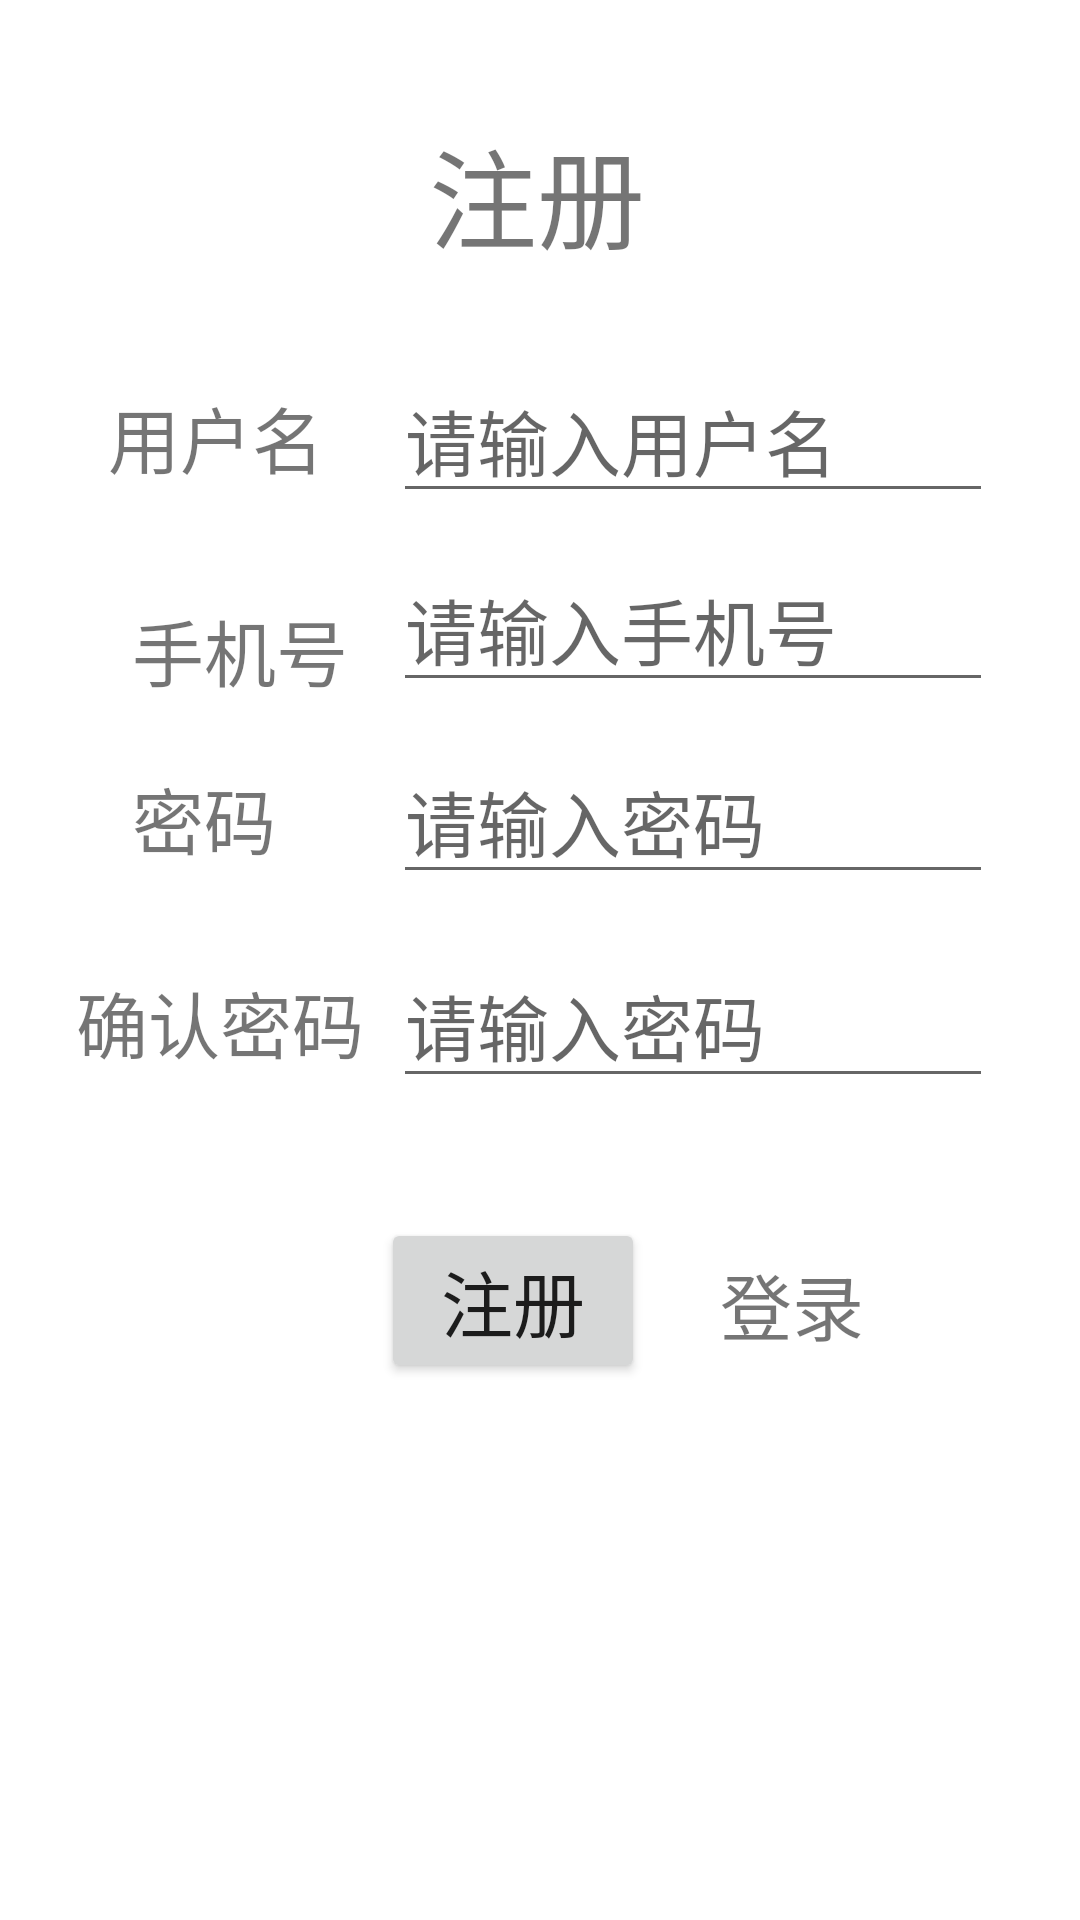

Produce the Android XML layout that renders to this screen, including the resource entries it uses.
<!-- AndroidManifest.xml: application theme Theme.ILearn -->
<!-- res/layout/activity_register.xml -->
<?xml version="1.0" encoding="utf-8"?>
<androidx.constraintlayout.widget.ConstraintLayout xmlns:android="http://schemas.android.com/apk/res/android"
    xmlns:app="http://schemas.android.com/apk/res-auto"
    xmlns:tools="http://schemas.android.com/tools"
    android:layout_width="match_parent"
    android:layout_height="match_parent">


    <EditText
        android:id="@+id/etName"
        android:layout_width="200dp"
        android:layout_height="wrap_content"
        android:ems="10"
        android:hint="请输入用户名"
        android:inputType="textPersonName"
        android:textSize="24sp"
        app:layout_constraintBaseline_toBaselineOf="@+id/user"
        app:layout_constraintEnd_toEndOf="parent"
        app:layout_constraintHorizontal_bias="0.819"
        app:layout_constraintStart_toStartOf="parent" />

    <TextView
        android:id="@+id/user"
        android:layout_width="wrap_content"
        android:layout_height="wrap_content"
        android:layout_marginStart="36dp"
        android:layout_marginTop="128dp"
        android:text="用户名"
        android:textSize="24sp"
        app:layout_constraintStart_toStartOf="parent"
        app:layout_constraintTop_toTopOf="parent" />

    <TextView
        android:id="@+id/telephone"
        android:layout_width="wrap_content"
        android:layout_height="wrap_content"
        android:layout_marginStart="8dp"
        android:layout_marginTop="36dp"
        android:text="手机号"
        android:textSize="24sp"
        app:layout_constraintStart_toStartOf="@+id/user"
        app:layout_constraintTop_toBottomOf="@+id/user" />

    <EditText
        android:id="@+id/etTelephone"
        android:layout_width="200dp"
        android:layout_height="wrap_content"
        android:ems="10"
        android:hint="请输入手机号"
        android:inputType="text"
        android:textSize="24sp"
        app:layout_constraintBottom_toBottomOf="@+id/telephone"
        app:layout_constraintEnd_toEndOf="parent"
        app:layout_constraintHorizontal_bias="0.0"
        app:layout_constraintStart_toStartOf="@+id/etName" />

    <TextView
        android:id="@+id/password"
        android:layout_width="wrap_content"
        android:layout_height="wrap_content"
        android:layout_marginTop="92dp"
        android:text="密码"
        android:textSize="24sp"
        app:layout_constraintEnd_toEndOf="@+id/user"
        app:layout_constraintHorizontal_bias="0.0"
        app:layout_constraintStart_toStartOf="@+id/telephone"
        app:layout_constraintTop_toBottomOf="@+id/user" />

    <EditText
        android:id="@+id/etPassword2"
        android:layout_width="200dp"
        android:layout_height="wrap_content"
        android:ems="10"
        android:hint="请输入密码"
        android:inputType="textPassword"
        android:textSize="24sp"
        app:layout_constraintBaseline_toBaselineOf="@+id/password2"
        app:layout_constraintStart_toStartOf="@+id/etPassword" />

    <TextView
        android:id="@+id/password2"
        android:layout_width="wrap_content"
        android:layout_height="wrap_content"
        android:layout_marginTop="160dp"
        android:text="确认密码"
        android:textSize="24sp"
        app:layout_constraintEnd_toEndOf="@+id/user"
        app:layout_constraintHorizontal_bias="0.593"
        app:layout_constraintStart_toStartOf="@+id/password"
        app:layout_constraintTop_toBottomOf="@+id/user" />

    <Button
        android:id="@+id/btnRegister"
        android:layout_width="wrap_content"
        android:layout_height="wrap_content"
        android:layout_marginTop="108dp"
        android:text="注册"
        android:textSize="24sp"
        app:layout_constraintEnd_toEndOf="parent"
        app:layout_constraintHorizontal_bias="0.467"
        app:layout_constraintStart_toStartOf="parent"
        app:layout_constraintTop_toBottomOf="@+id/etPassword" />

    <TextView
        android:id="@+id/toLogin"
        android:layout_width="wrap_content"
        android:layout_height="wrap_content"
        android:layout_marginEnd="72dp"
        android:text="登录"
        android:textSize="24sp"
        app:layout_constraintBottom_toBottomOf="@+id/btnRegister"
        app:layout_constraintEnd_toEndOf="parent"
        app:layout_constraintTop_toTopOf="@+id/btnRegister"
        app:layout_constraintVertical_bias="0.55" />


    <EditText
        android:id="@+id/etPassword"
        android:layout_width="200dp"
        android:layout_height="wrap_content"
        android:ems="10"
        android:hint="请输入密码"
        android:inputType="textPassword"
        android:textSize="24sp"
        app:layout_constraintBaseline_toBaselineOf="@+id/password"
        app:layout_constraintStart_toStartOf="@+id/etTelephone" />

    <TextView
        android:id="@+id/register"
        android:layout_width="wrap_content"
        android:layout_height="wrap_content"
        android:layout_marginStart="16dp"
        android:layout_marginBottom="28dp"
        android:text="注册"
        android:textSize="36sp"
        app:layout_constraintBottom_toTopOf="@+id/etName"
        app:layout_constraintStart_toStartOf="@+id/btnRegister" />

</androidx.constraintlayout.widget.ConstraintLayout>
<!-- resources referenced by this layout -->
<resources>
  <style name="Theme.ILearn" parent="Theme.MaterialComponents.DayNight.DarkActionBar">
          
          <item name="colorPrimary">@color/purple_500</item>
          <item name="colorPrimaryVariant">@color/purple_700</item>
          <item name="colorOnPrimary">@color/white</item>
          
          <item name="colorSecondary">@color/teal_200</item>
          <item name="colorSecondaryVariant">@color/teal_700</item>
          <item name="colorOnSecondary">@color/black</item>
          
          <item name="android:statusBarColor" tools:targetApi="l">?attr/colorPrimaryVariant</item>
          
      </style>
  <!-- not gathered from this repository: default colours our renderer supplied (Android Studio template values) -->
  <color name="purple_500">#FF6200EE</color>
  <color name="purple_700">#FF3700B3</color>
  <color name="teal_200">#FF03DAC5</color>
  <color name="teal_700">#FF018786</color>
  <color name="black">#FF000000</color>
  <color name="white">#FFFFFFFF</color>
</resources>
